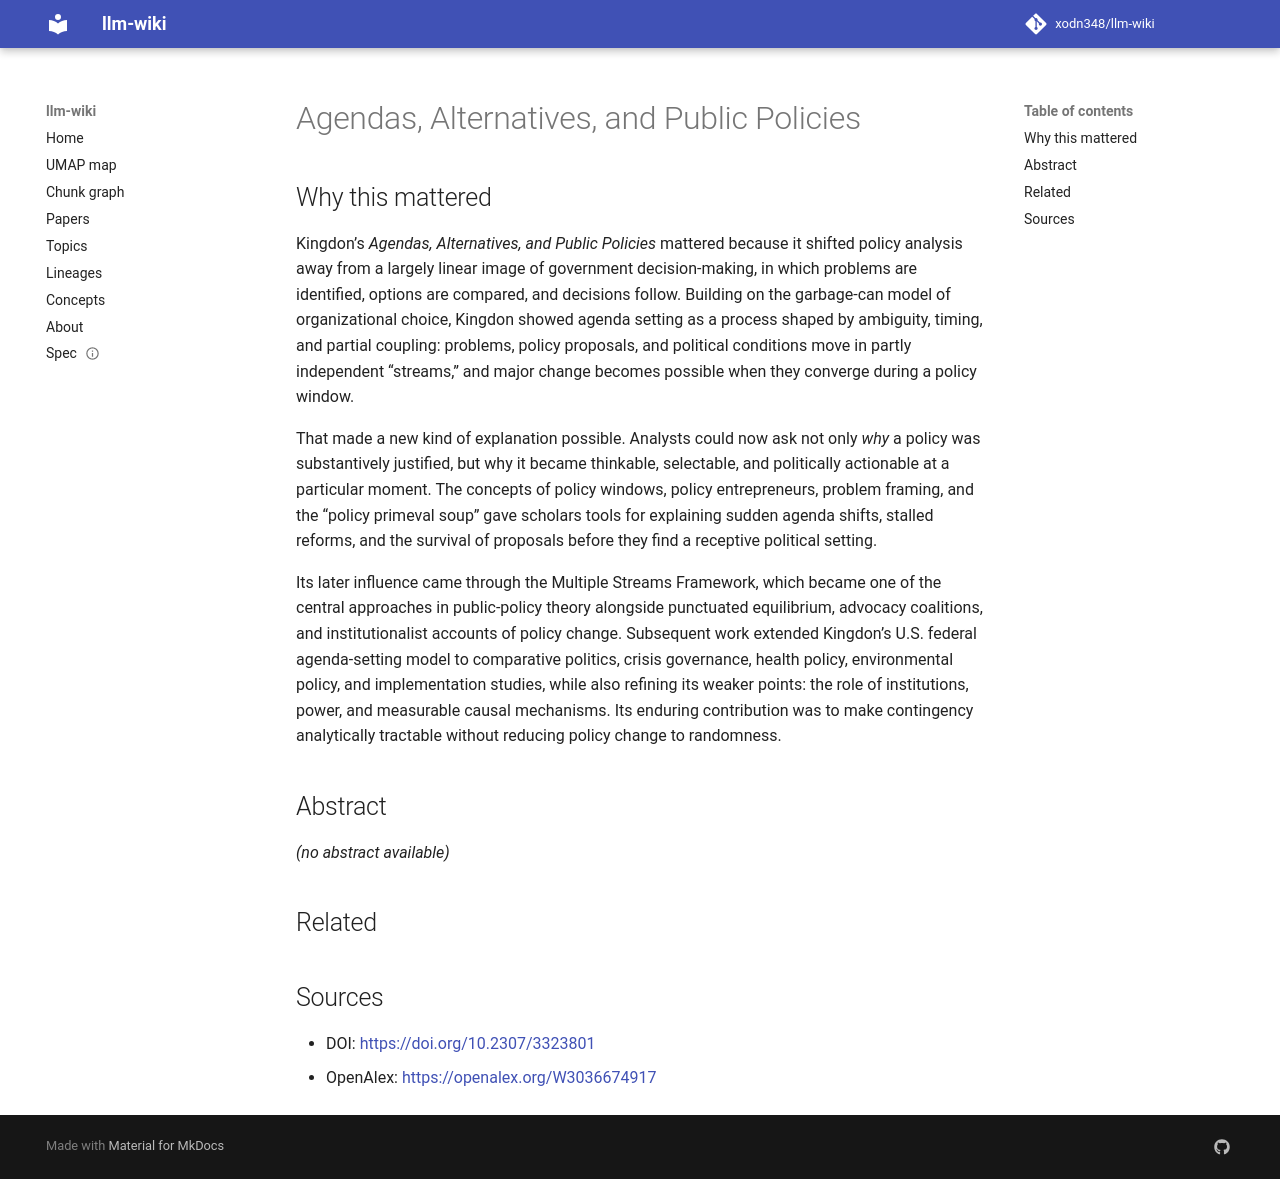

repository: xodn348/llm-wiki · page: paper/10_2307_3323801/index.html · generator: mkdocs

---
title: Agendas, Alternatives, and Public Policies
doi: 10.2307/3323801
openalex_id: https://openalex.org/W3036674917
year: 1985
venue: Journal of Policy Analysis and Management
authors: James L. Perry, John W. Kingdon
citations: 11323
fleming_tier: true
concepts:
- Public administration
- Business
- Public policy
- Political science
- Public economics
- Economics
- Law
---

# Agendas, Alternatives, and Public Policies

## Why this mattered

Kingdon’s *Agendas, Alternatives, and Public Policies* mattered because it shifted policy analysis away from a largely linear image of government decision-making, in which problems are identified, options are compared, and decisions follow. Building on the garbage-can model of organizational choice, Kingdon showed agenda setting as a process shaped by ambiguity, timing, and partial coupling: problems, policy proposals, and political conditions move in partly independent “streams,” and major change becomes possible when they converge during a policy window.

That made a new kind of explanation possible. Analysts could now ask not only *why* a policy was substantively justified, but why it became thinkable, selectable, and politically actionable at a particular moment. The concepts of policy windows, policy entrepreneurs, problem framing, and the “policy primeval soup” gave scholars tools for explaining sudden agenda shifts, stalled reforms, and the survival of proposals before they find a receptive political setting.

Its later influence came through the Multiple Streams Framework, which became one of the central approaches in public-policy theory alongside punctuated equilibrium, advocacy coalitions, and institutionalist accounts of policy change. Subsequent work extended Kingdon’s U.S. federal agenda-setting model to comparative politics, crisis governance, health policy, environmental policy, and implementation studies, while also refining its weaker points: the role of institutions, power, and measurable causal mechanisms. Its enduring contribution was to make contingency analytically tractable without reducing policy change to randomness.

## Abstract

_(no abstract available)_


## Related



## Sources

- DOI: [https://doi.org/10.2307/3323801](https://doi.org/10.2307/3323801)
- OpenAlex: [https://openalex.org/W3036674917](https://openalex.org/W3036674917)
